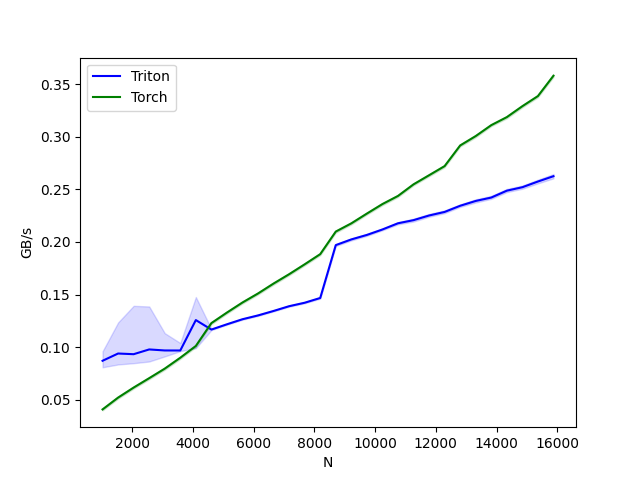

Source data for this figure (header and first rows):
N, Triton, Torch
1024, 0.08712, 0.0409
1536, 0.09402, 0.05213
2048, 0.09338, 0.06166
2560, 0.09789, 0.07059
3072, 0.09693, 0.07965
3584, 0.0969, 0.09002
4096, 0.1258, 0.1012
4608, 0.1168, 0.1229
5120, 0.1218, 0.1329
5632, 0.1266, 0.1425
6144, 0.1302, 0.1511
6656, 0.1345, 0.1605
7168, 0.139, 0.1694
7680, 0.1423, 0.1788
8192, 0.1468, 0.1884
8704, 0.197, 0.2099
9216, 0.2024, 0.2177
9728, 0.2067, 0.227
10240, 0.2119, 0.236
10752, 0.2178, 0.2437
11264, 0.2207, 0.2548
11776, 0.2252, 0.2634
12288, 0.2285, 0.2721
12800, 0.2344, 0.2917
13312, 0.239, 0.3006
13824, 0.2422, 0.311
14336, 0.2487, 0.3186
14848, 0.252, 0.329
15360, 0.2574, 0.3386
15872, 0.2625, 0.358
